The GitHub repository prajugopal2005/drycocograding contains a labelled image folder "dataset_organized" with 3 categories: grade A, grade B, grade C. Examples follow, each with its label.

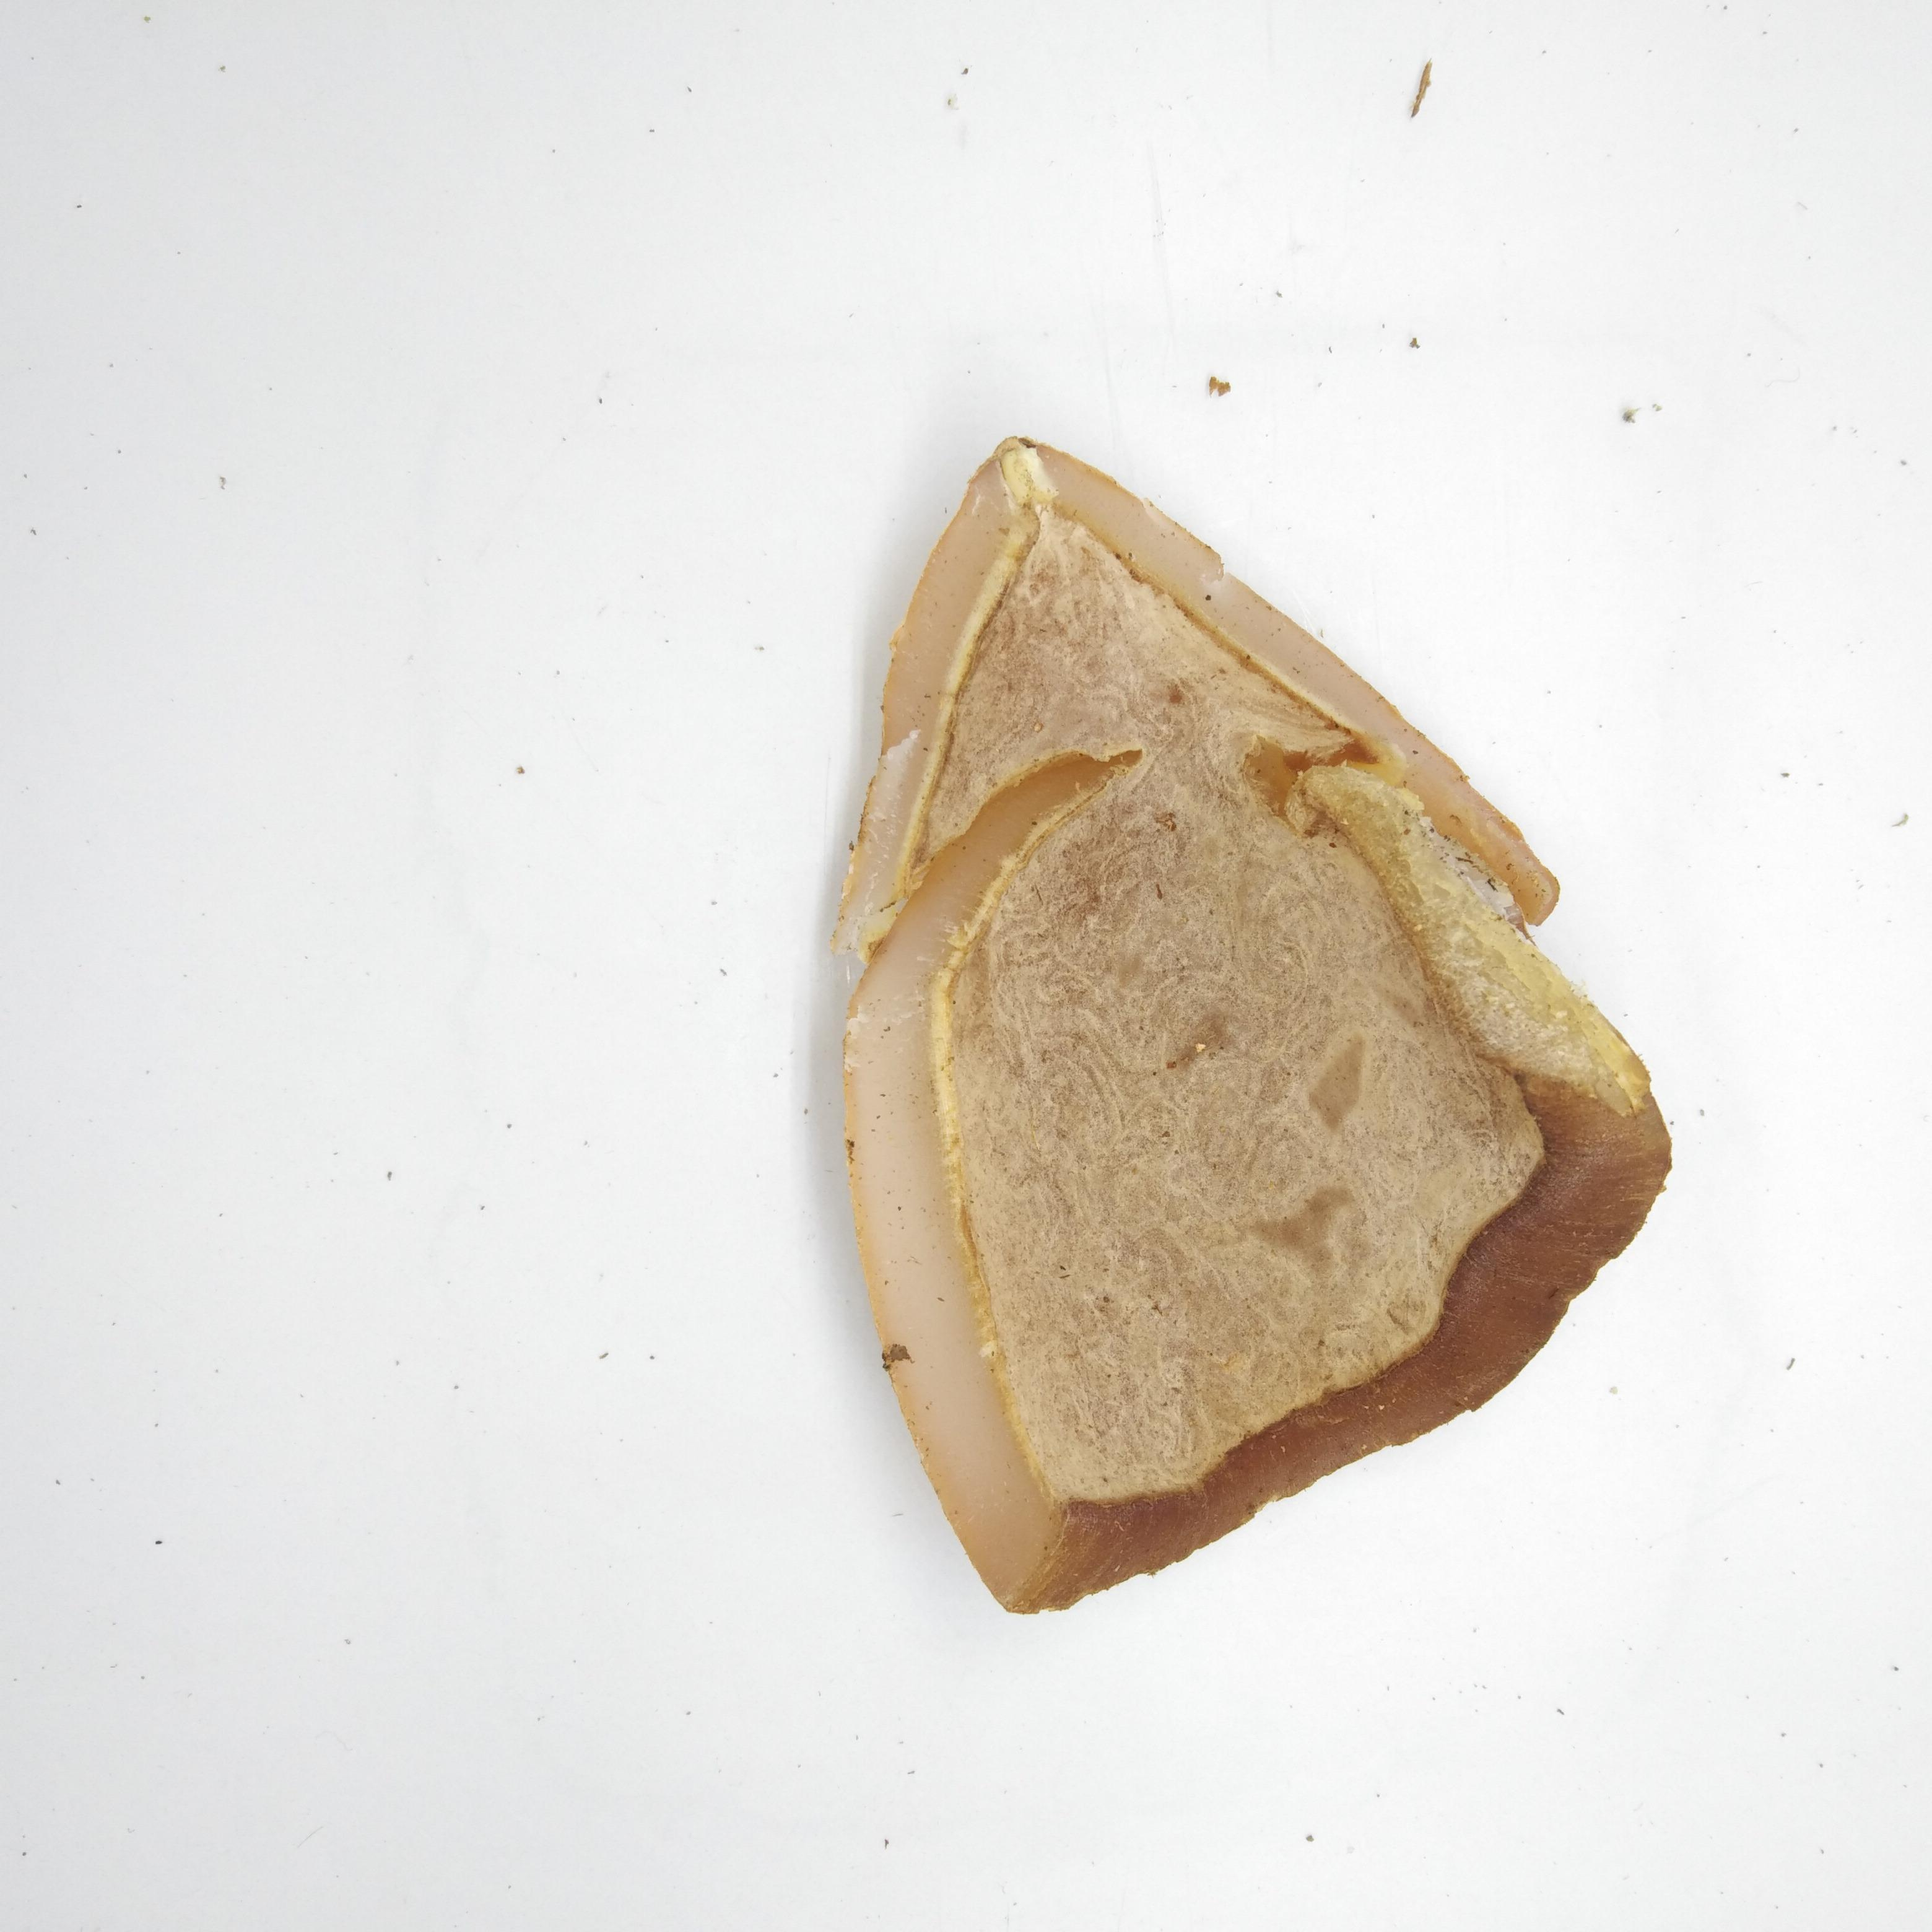
Label: grade B

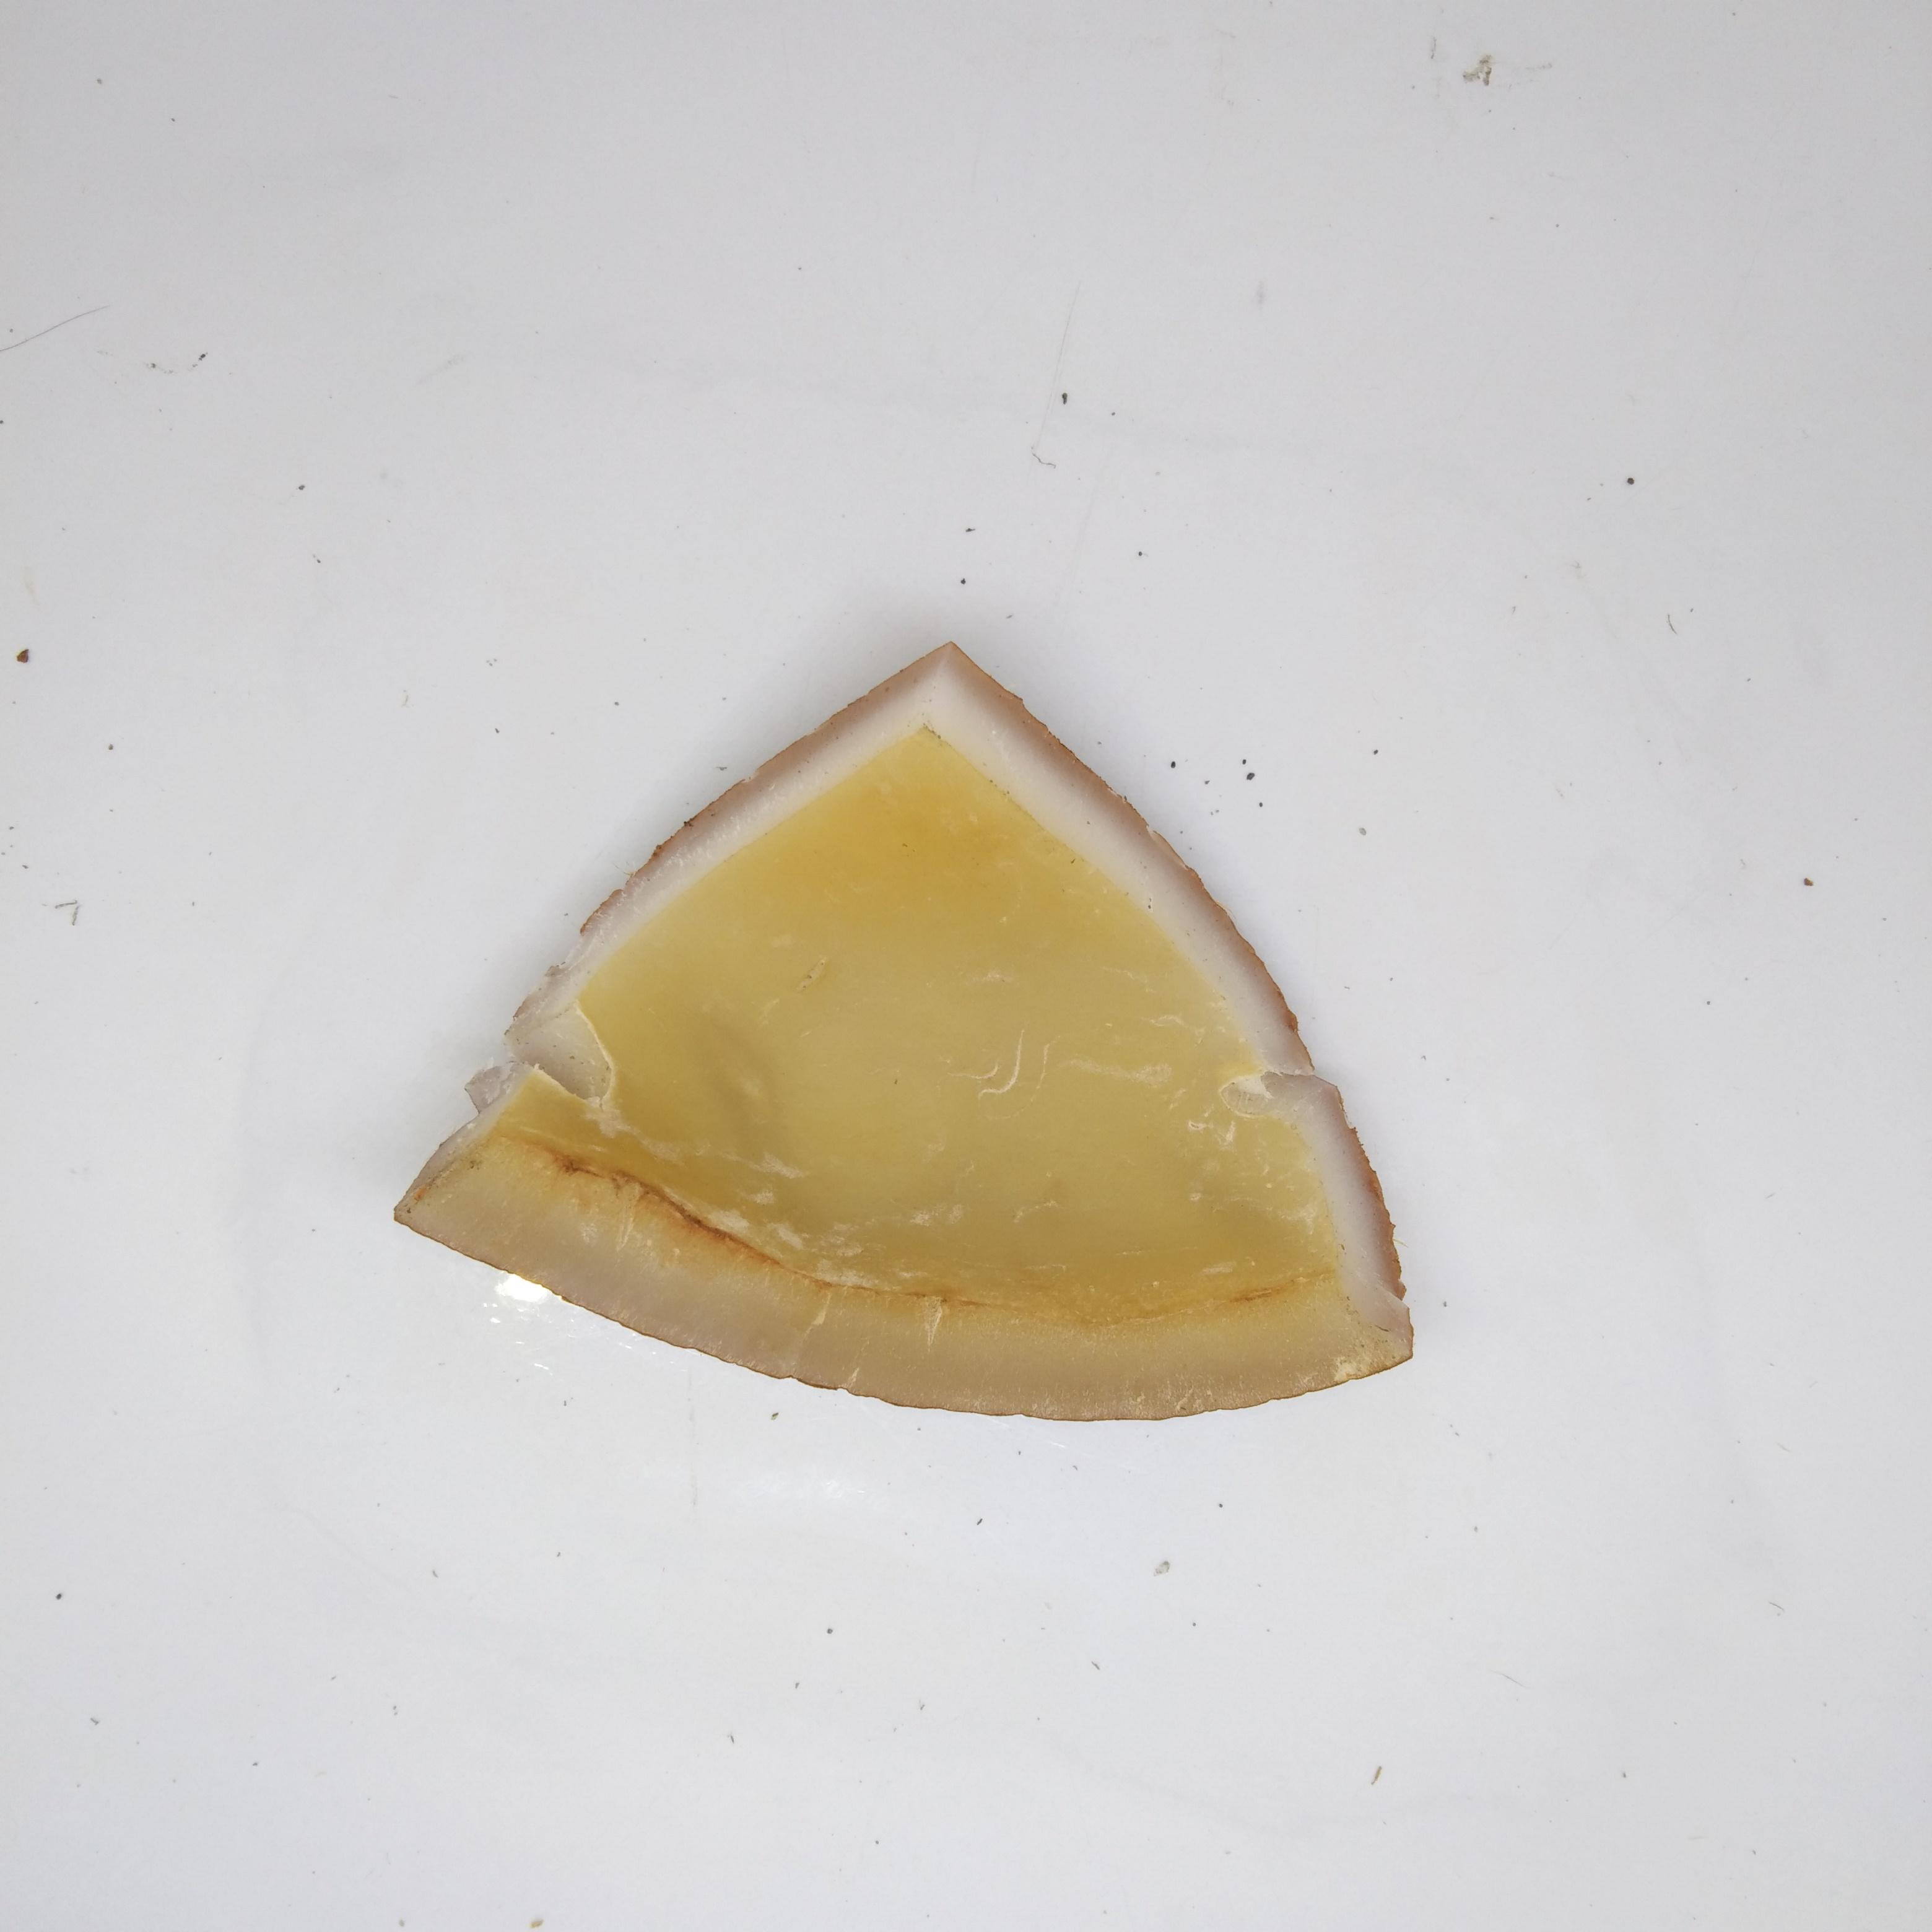
Label: grade A

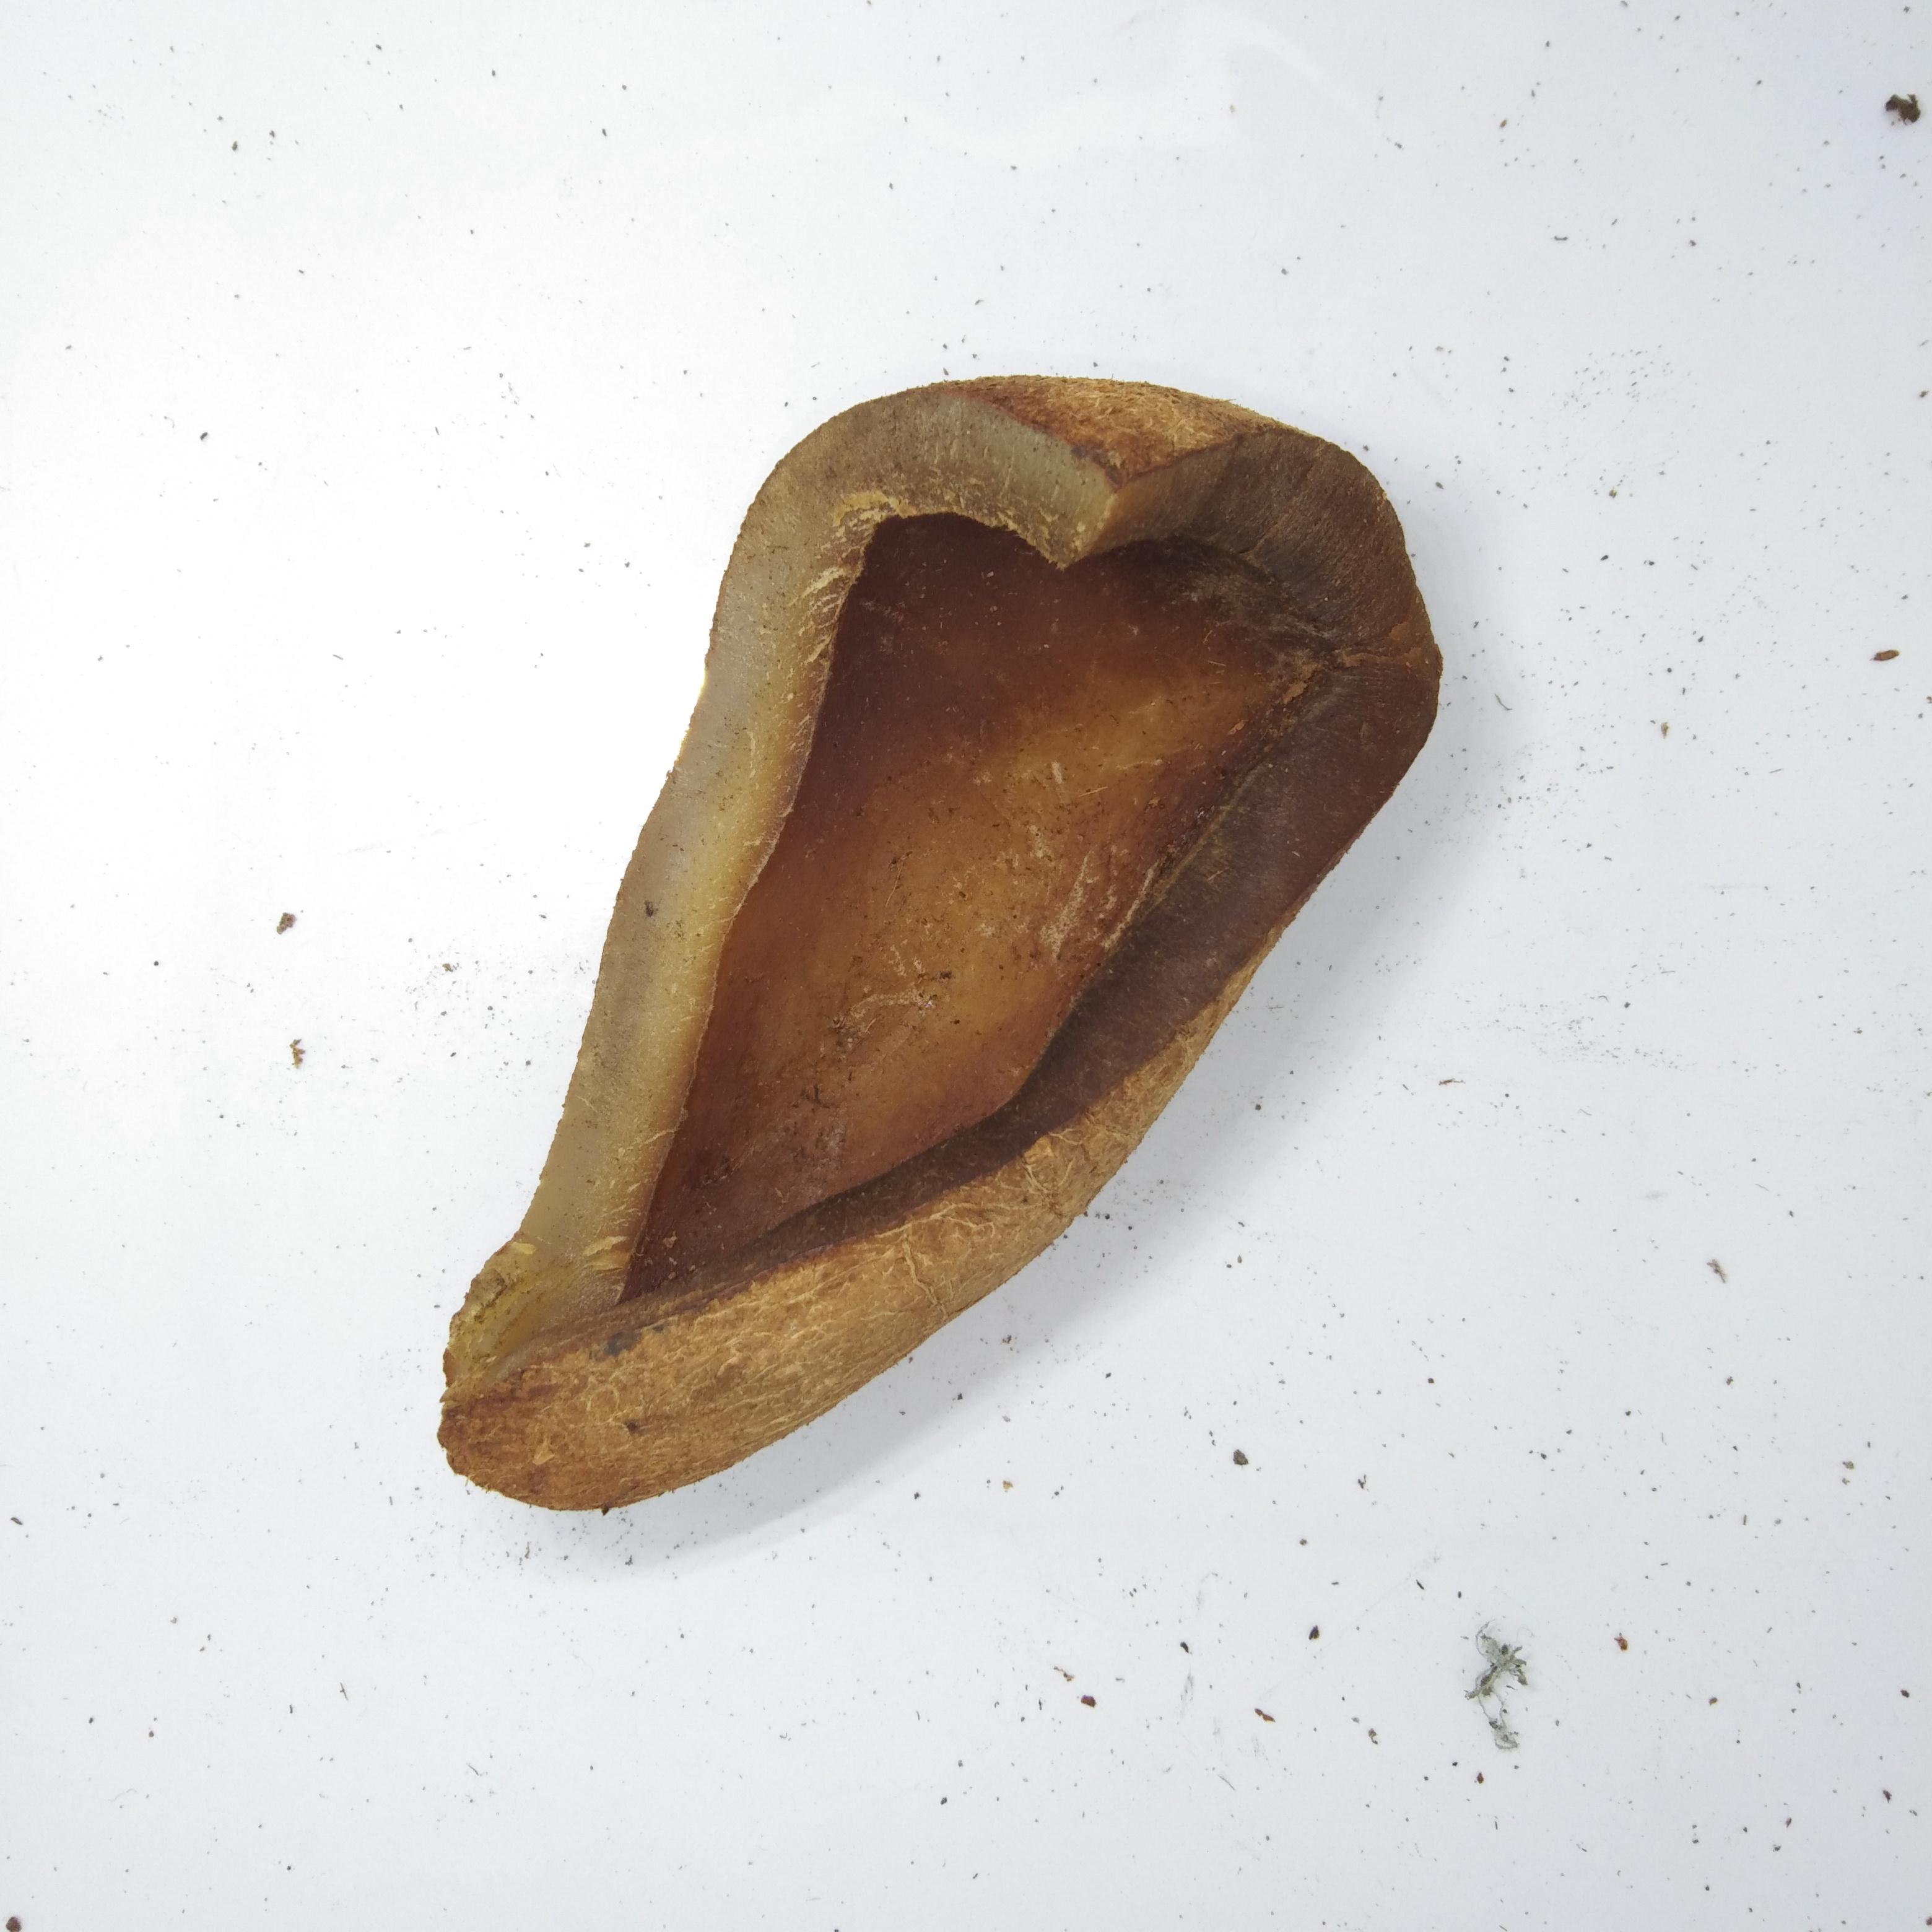
Label: grade C

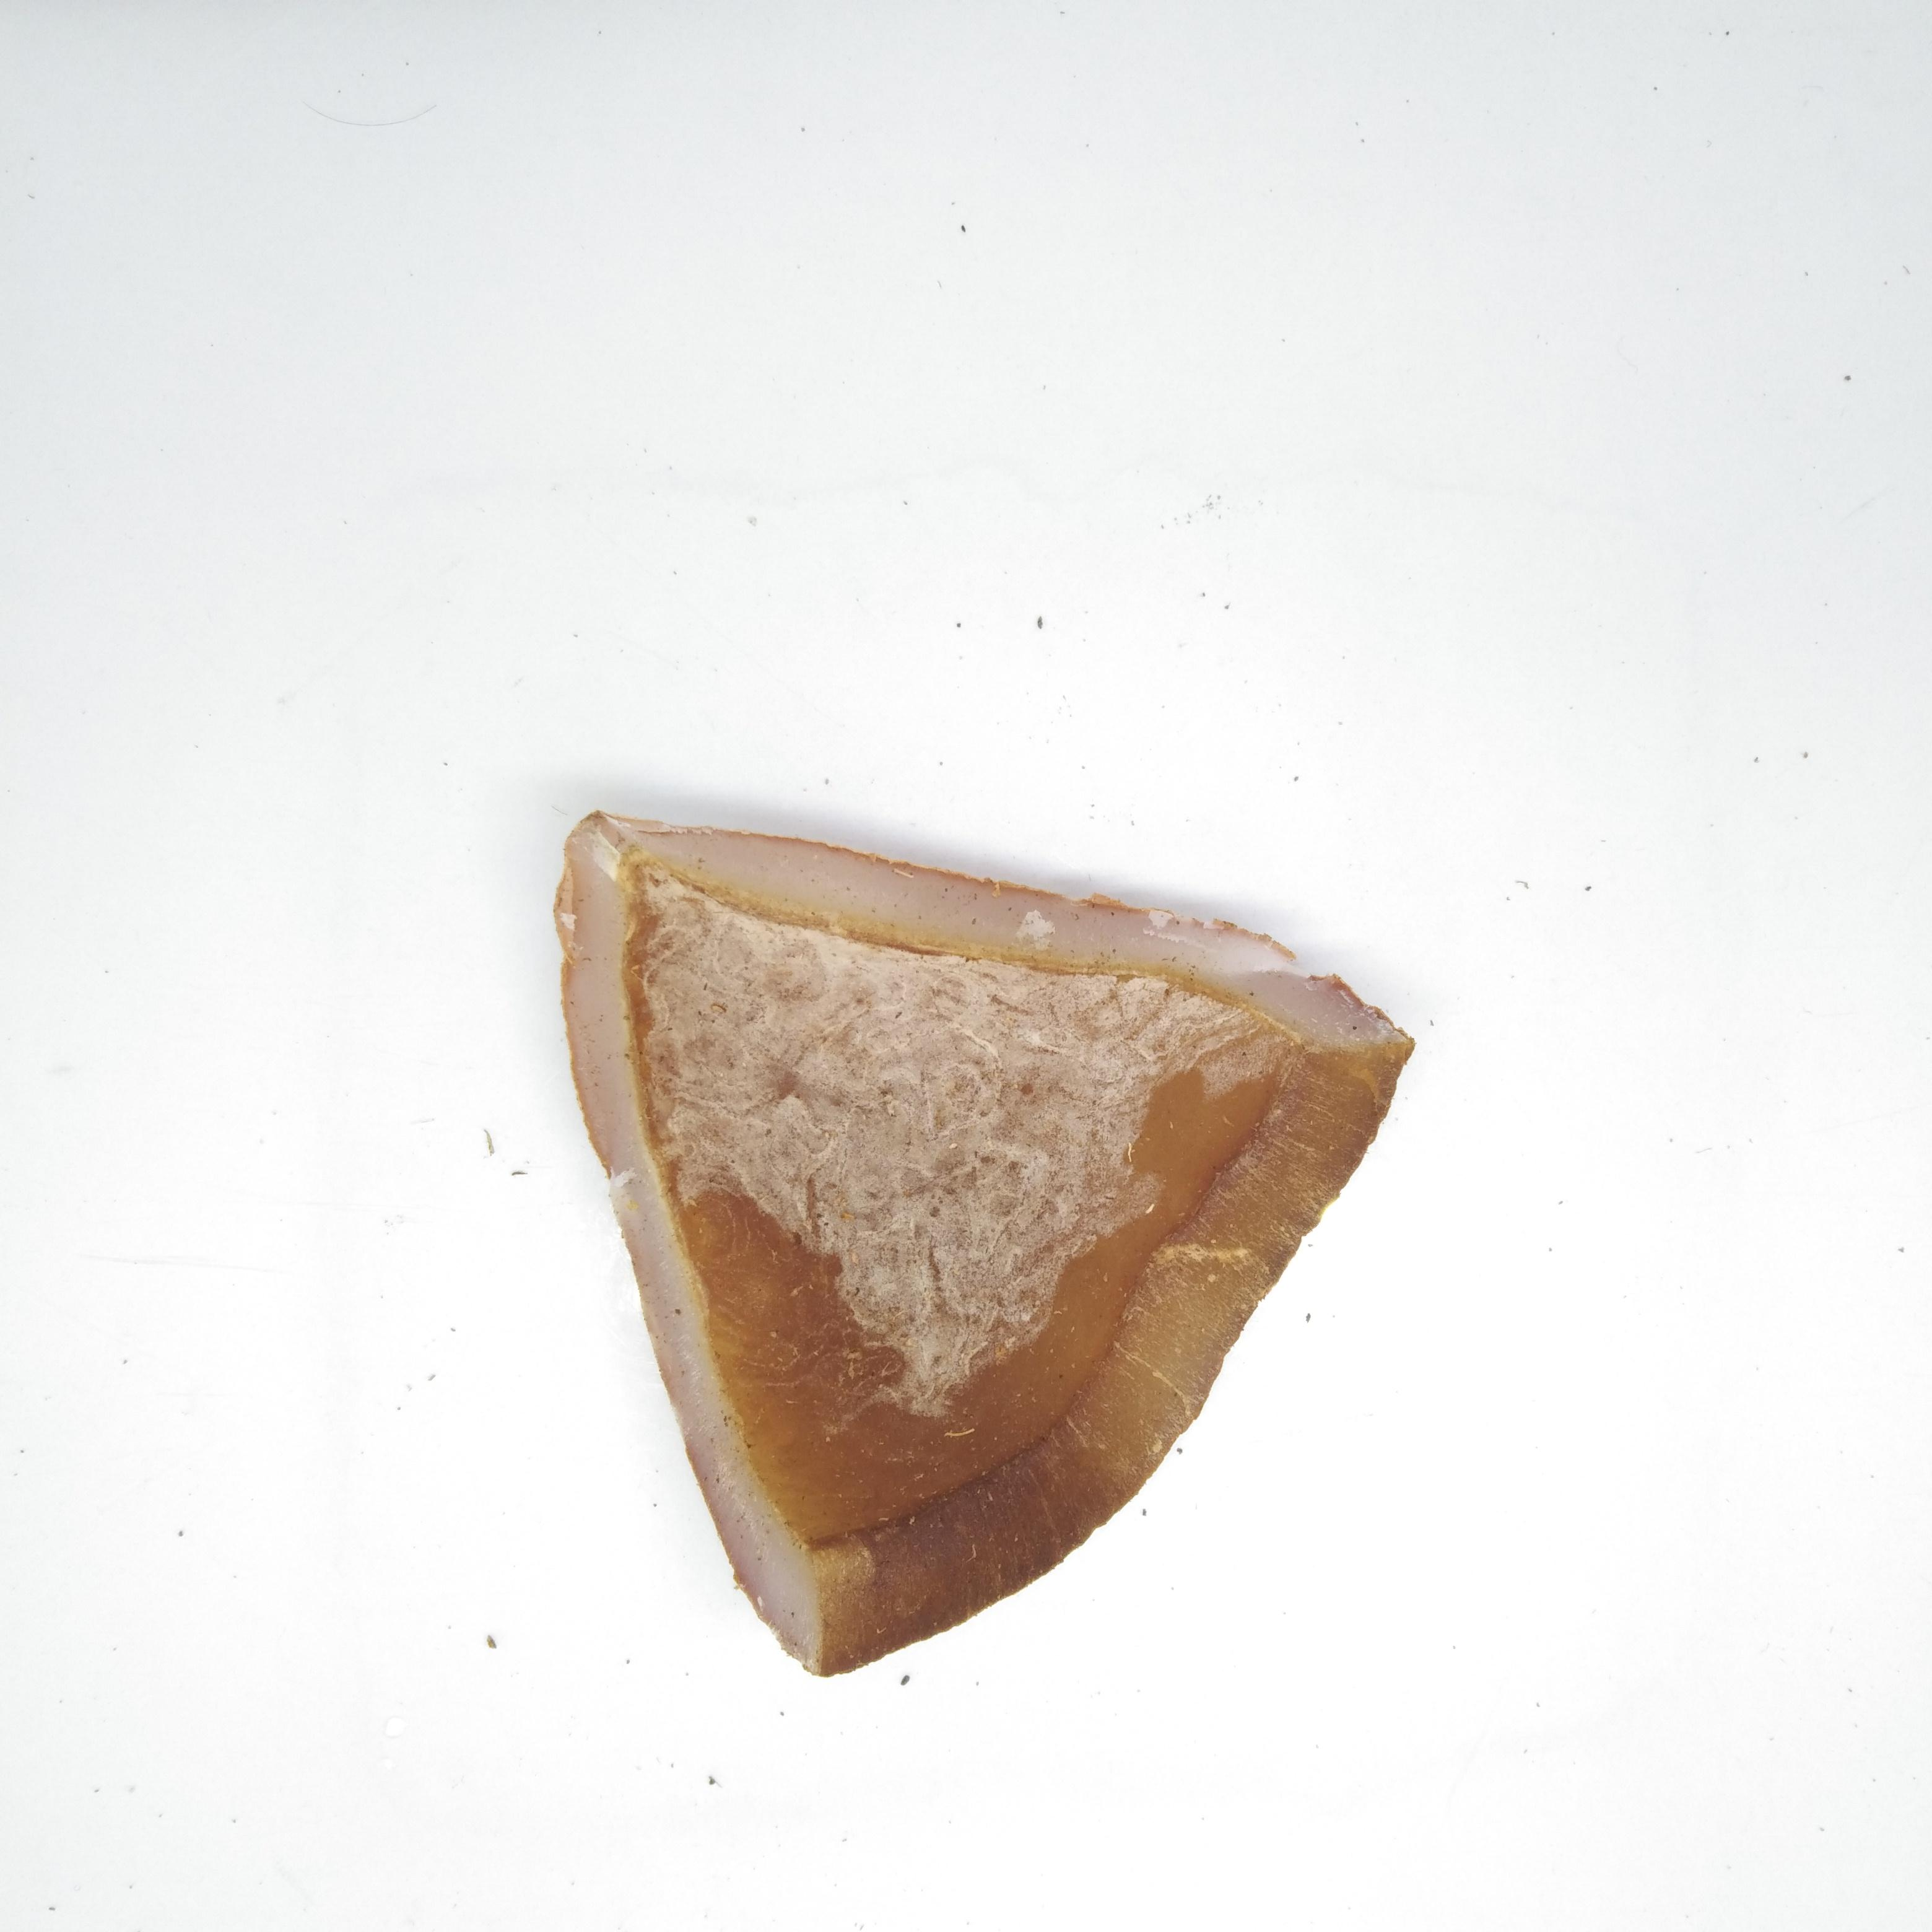
Label: grade B

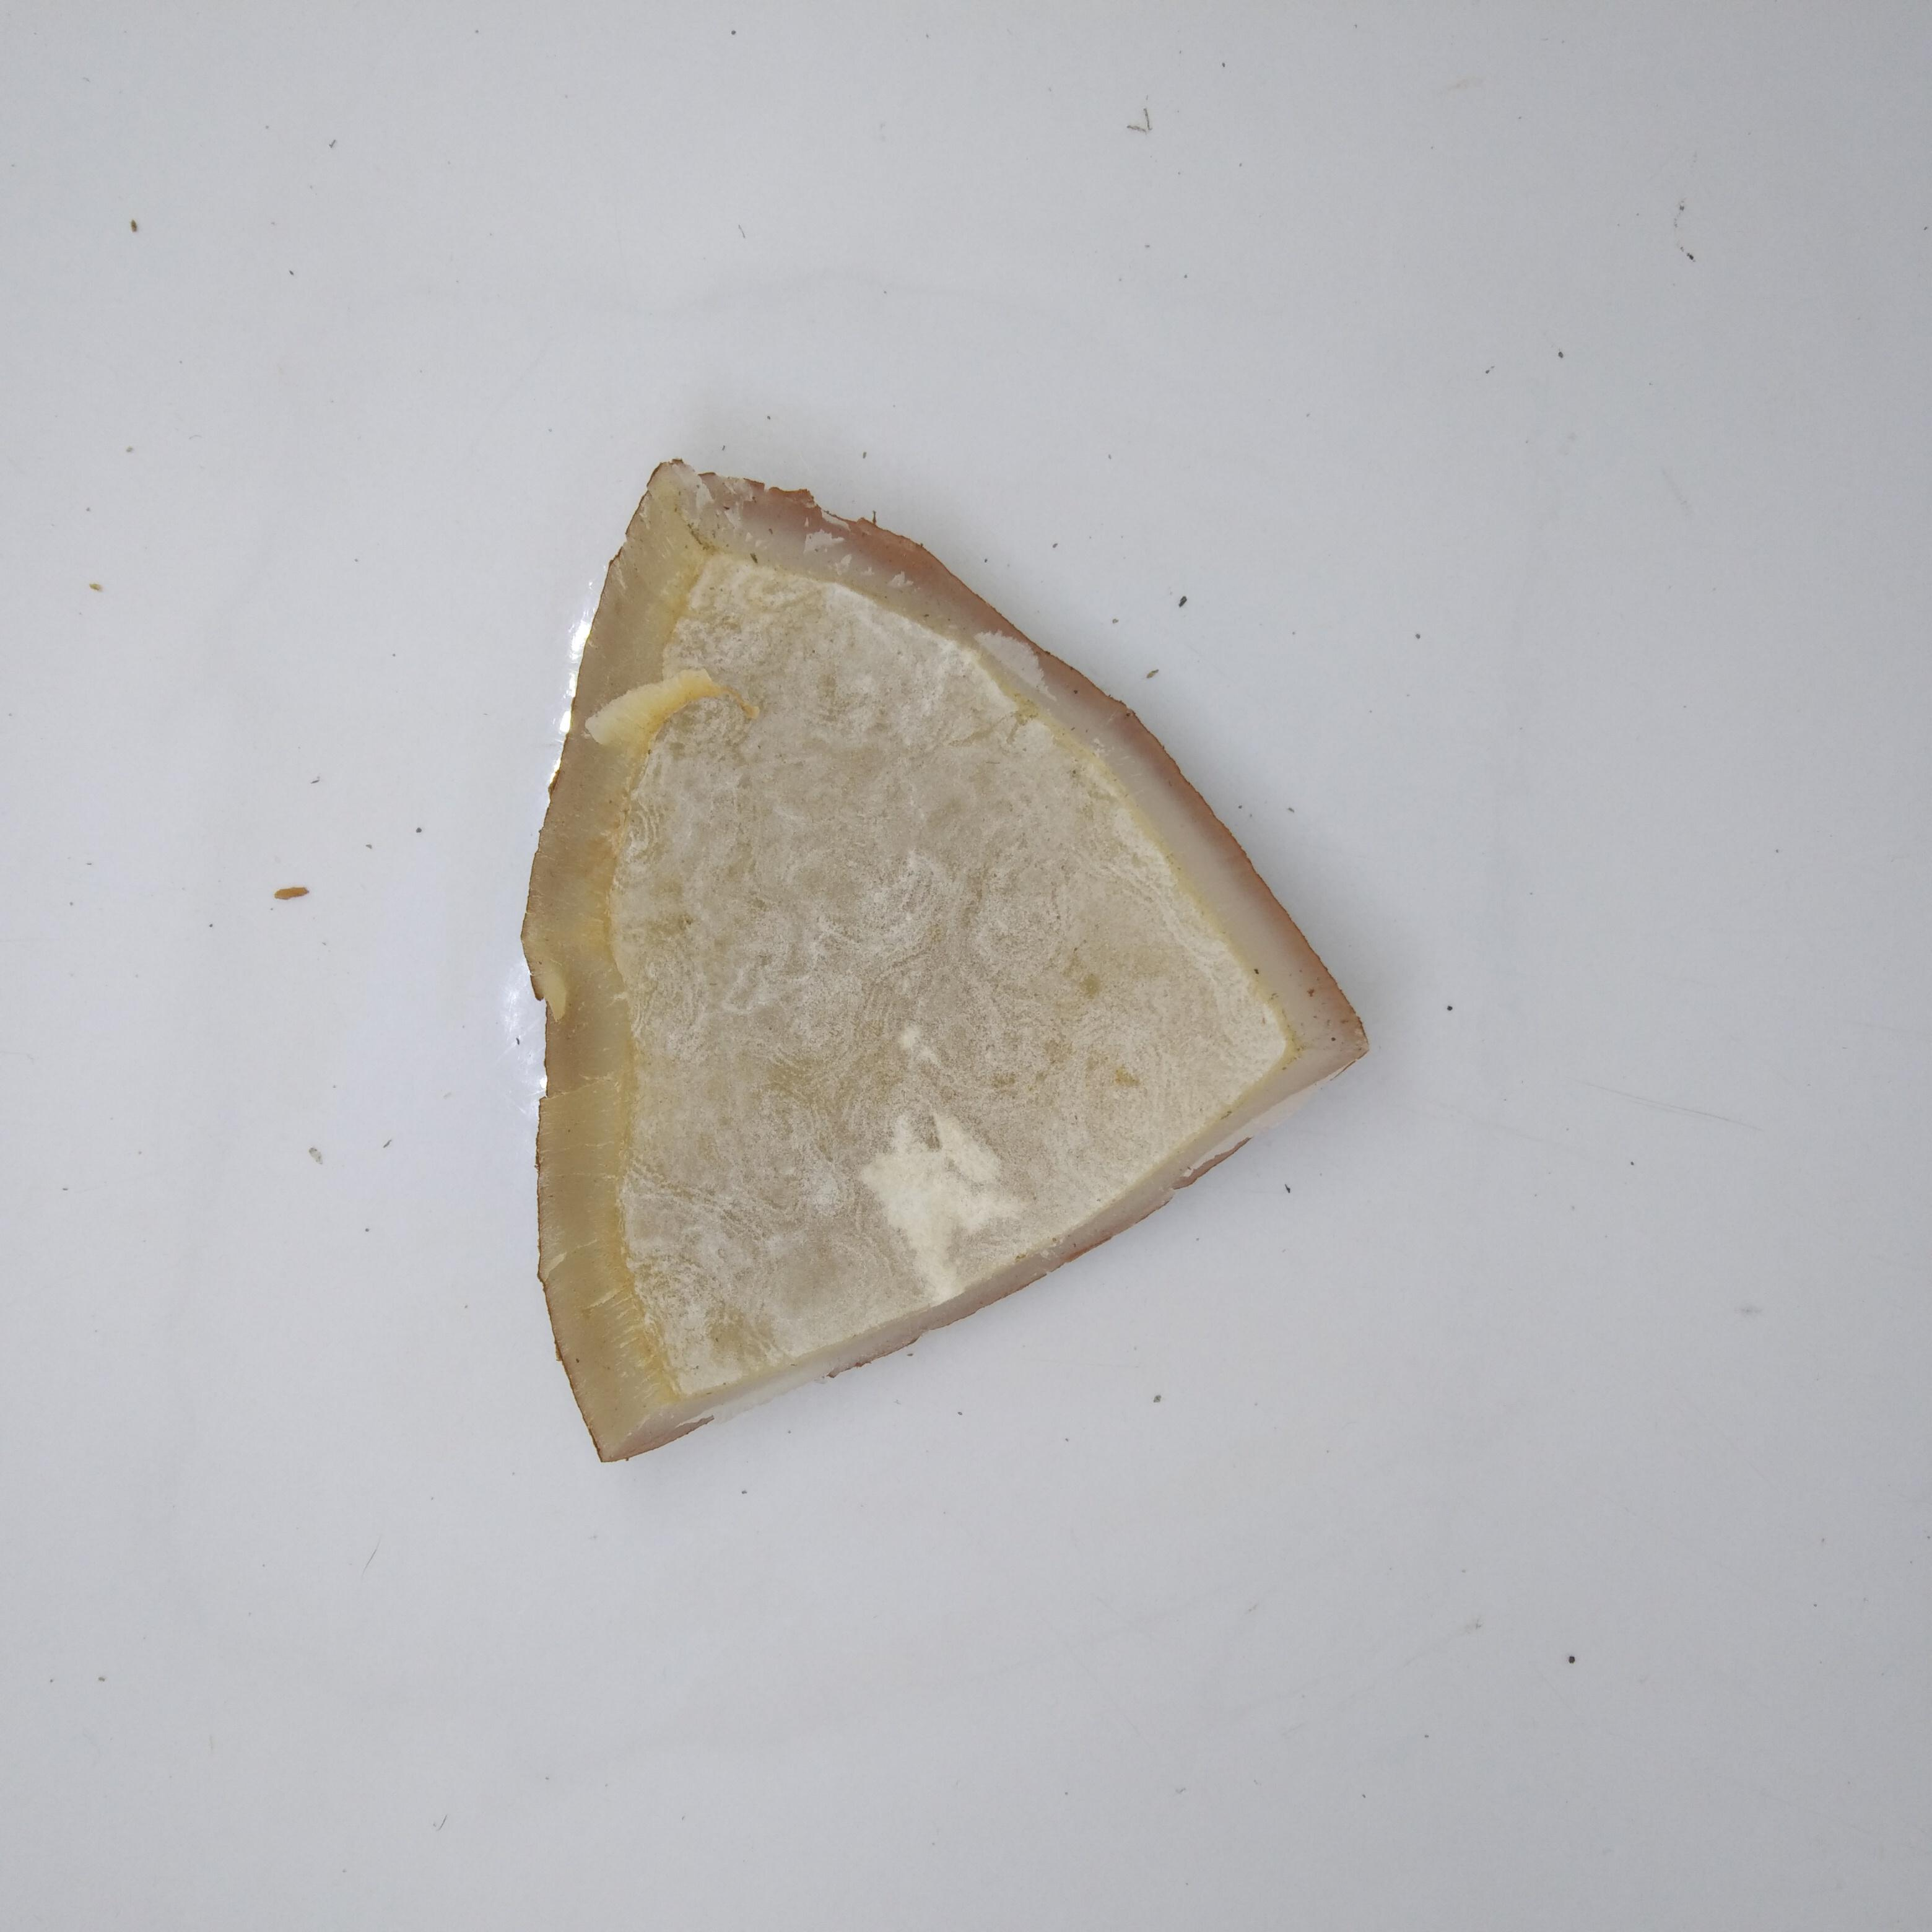
Label: grade A

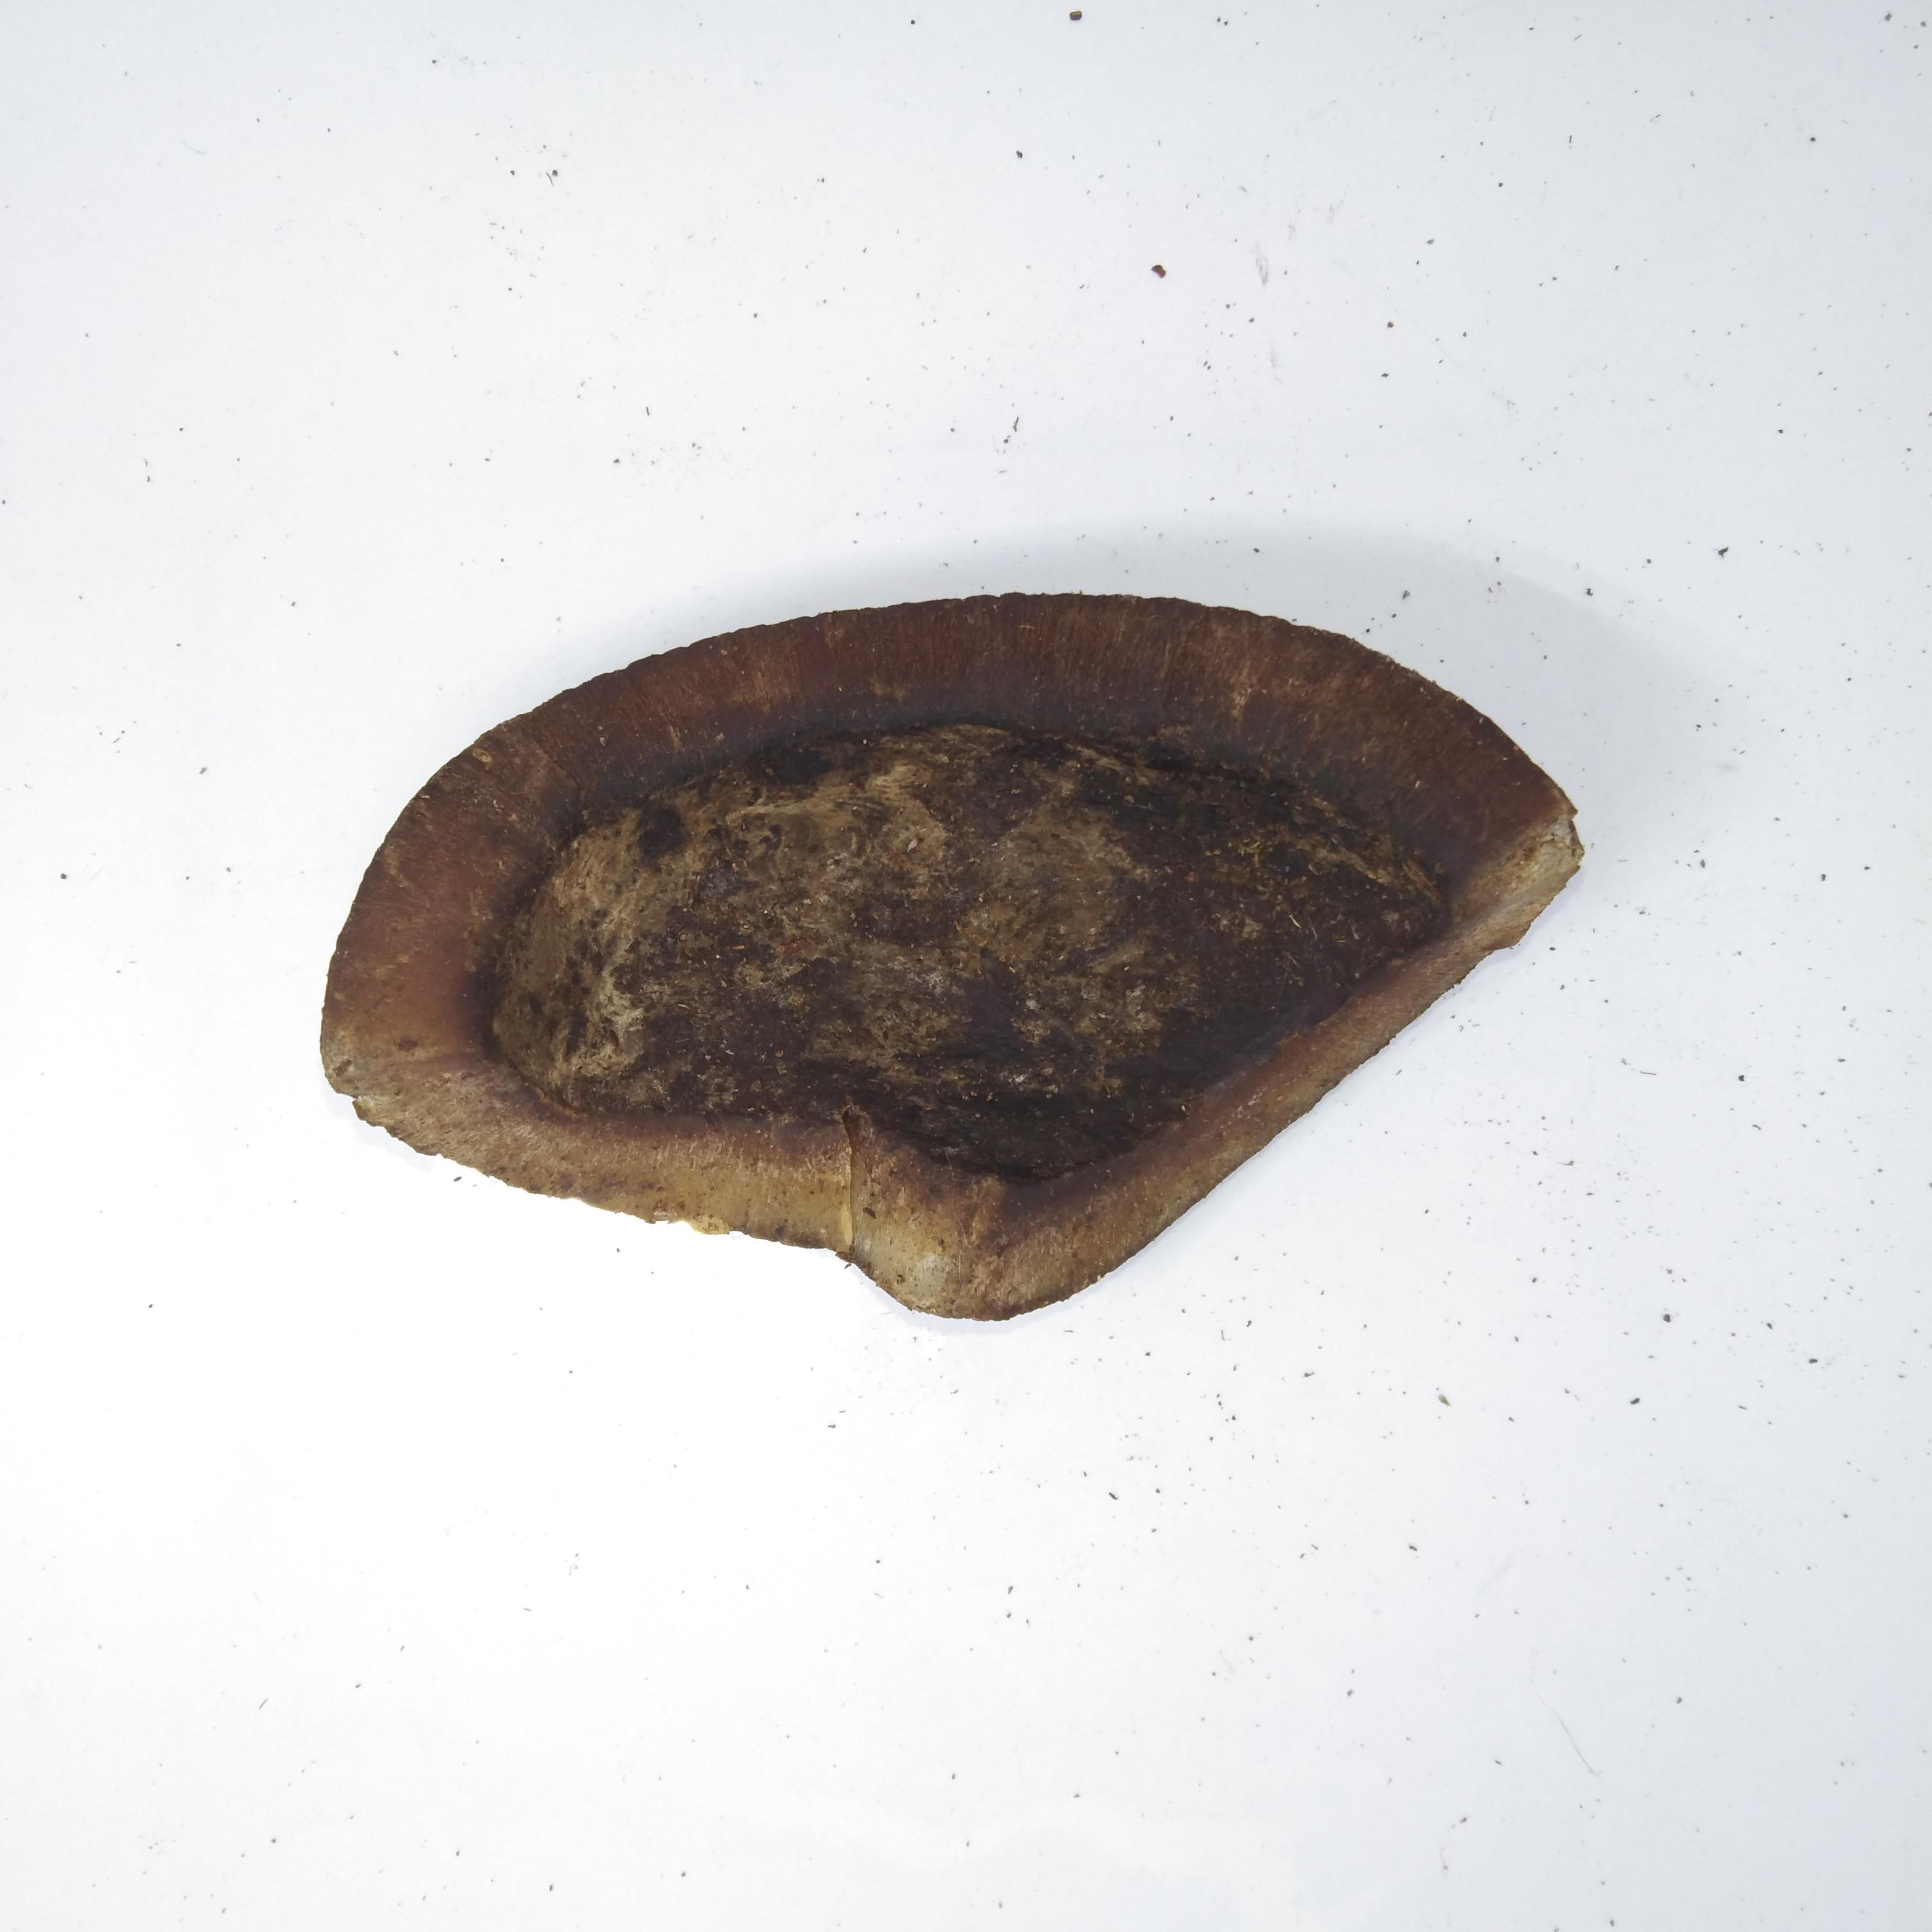
Label: grade C
